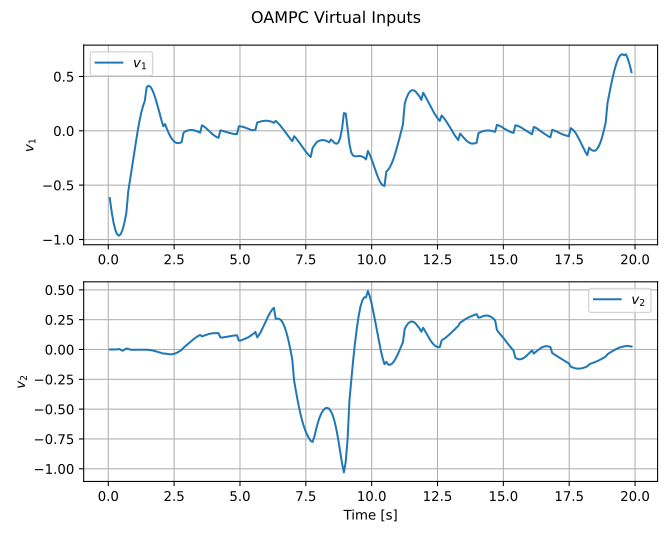

Source data for this figure (header and first rows):
time, reference_index, v1, v2, delta_command, acceleration_command, solver_status, solver_success, solve_time
0.05606, 0, -0.6184, 9.379365135940297e-05, 0.2254, 0.6184, OPTIMAL, 1, 0.002925
0.1262, 7, -0.7428, 0.0001009, -0.03142, 0.7428, OPTIMAL, 1, 0.001446
0.1966, 14, -0.8411, 0.0001958, -0.204, 0.8411, OPTIMAL, 1, 0.001305
0.2666, 21, -0.9111, -0.0005209, 0.3575, 0.9111, OPTIMAL, 1, 0.001308
0.3364, 28, -0.9524, 0.0005887, -0.1196, 0.9524, OPTIMAL, 1, 0.001272
0.4062, 35, -0.9648, 0.004247, -0.2213, 0.9647, OPTIMAL, 1, 0.001363
0.4765, 42, -0.9485, -0.00303, 0.08971, 0.9484, OPTIMAL, 1, 0.001372
0.5461, 49, -0.9066, -0.01013, 0.1164, 0.9063, OPTIMAL, 1, 0.001289
0.6164, 56, -0.8416, -0.00137, 0.002524, 0.8416, OPTIMAL, 1, 0.001134
0.6862, 63, -0.7549, 0.008696, -0.03637, 0.7548, OPTIMAL, 1, 0.001321
0.7562, 70, -0.56, 0.004774, -0.01066, 0.56, OPTIMAL, 1, 0.00136
0.8264, 77, -0.4491, -0.0004821, 0.001405, 0.4491, OPTIMAL, 1, 0.001611
0.896, 84, -0.3364, -0.002406, 0.003275, 0.3364, OPTIMAL, 1, 0.00109
0.9661, 91, -0.2235, -0.002344, 0.002382, 0.2234, OPTIMAL, 1, 0.001529
1.036, 98, -0.1143, -0.001821, 0.00148, 0.1143, OPTIMAL, 1, 0.001259
1.107, 105, -0.01427, -0.001375, 0.0009462, 0.01427, OPTIMAL, 1, 0.001415
1.176, 112, 0.08111, -0.001066, 0.0006467, -0.08111, OPTIMAL, 1, 0.001196
1.246, 119, 0.1614, -0.0008786, 0.0004961, -0.1614, OPTIMAL, 1, 0.001084
1.316, 126, 0.2264, -0.0008824, 0.0004888, -0.2264, OPTIMAL, 1, 0.001649
1.387, 133, 0.2751, -0.001193, 0.0006711, -0.2751, OPTIMAL, 1, 0.001143
1.456, 140, 0.402, -0.001793, 0.00106, -0.402, OPTIMAL, 1, 0.002314
1.526, 147, 0.4146, -0.003092, 0.00188, -0.4146, OPTIMAL, 1, 0.001134
1.596, 154, 0.4058, -0.005053, 0.0032, -0.4058, OPTIMAL, 1, 0.001774
1.666, 161, 0.3795, -0.007718, 0.005153, -0.3795, OPTIMAL, 1, 0.001269
1.736, 168, 0.3374, -0.0111, 0.00789, -0.3373, OPTIMAL, 1, 0.00118
1.806, 175, 0.2856, -0.01514, 0.0115, -0.2856, OPTIMAL, 1, 0.00174
1.876, 182, 0.2262, -0.01975, 0.01603, -0.2261, OPTIMAL, 1, 0.001135
1.946, 189, 0.164, -0.02472, 0.02137, -0.1638, OPTIMAL, 1, 0.001096
2.017, 196, 0.09943, -0.02982, 0.02734, -0.09913, OPTIMAL, 1, 0.004954
2.087, 203, 0.04238, -0.03464, 0.03318, -0.04189, OPTIMAL, 1, 0.004594
2.156, 210, 0.06242, -0.03388, 0.03478, -0.06169, OPTIMAL, 1, 0.001037
2.226, 217, 0.01745, -0.03712, 0.03877, -0.01646, OPTIMAL, 1, 0.001144
2.296, 224, -0.02271, -0.0395, 0.04146, 0.02397, OPTIMAL, 1, 0.001368
2.366, 231, -0.05581, -0.04024, 0.04184, 0.05731, OPTIMAL, 1, 0.001162
2.436, 238, -0.08123, -0.03901, 0.0395, 0.0829, OPTIMAL, 1, 0.001133
2.507, 245, -0.1001, -0.03572, 0.03449, 0.1018, OPTIMAL, 1, 0.001246
2.577, 252, -0.11, -0.03019, 0.0269, 0.1115, OPTIMAL, 1, 0.001052
2.646, 259, -0.1134, -0.02262, 0.01737, 0.1146, OPTIMAL, 1, 0.001039
2.716, 266, -0.1109, -0.01316, 0.006454, 0.1115, OPTIMAL, 1, 0.001138
2.786, 273, -0.1035, -0.002093, -0.005303, 0.1034, OPTIMAL, 1, 0.001145
2.856, 280, -0.01643, 0.01481, -0.01679, 0.0154, OPTIMAL, 1, 0.001182
2.926, 287, -0.005529, 0.02798, -0.02929, 0.003689, OPTIMAL, 1, 0.001169
2.996, 294, 0.00218, 0.04159, -0.04218, -0.004729, OPTIMAL, 1, 0.00107
3.067, 301, 0.00553, 0.05523, -0.05534, -0.008575, OPTIMAL, 1, 0.001201
3.137, 308, 0.008391, 0.06875, -0.06816, -0.01161, OPTIMAL, 1, 0.001162
3.206, 315, 0.006954, 0.08158, -0.08067, -0.009924, OPTIMAL, 1, 0.001162
3.276, 322, 0.003356, 0.09352, -0.09235, -0.00558, OPTIMAL, 1, 0.00115
3.346, 329, -0.002102, 0.1043, -0.1029, 0.001154, OPTIMAL, 1, 0.001146
3.416, 336, -0.008896, 0.1137, -0.1119, 0.00975, OPTIMAL, 1, 0.001392
3.486, 343, -0.01696, 0.1217, -0.1192, 0.02009, OPTIMAL, 1, 0.001453
3.556, 350, 0.05043, 0.1104, -0.111, -0.04421, OPTIMAL, 1, 0.001079
3.626, 357, 0.04132, 0.1156, -0.1159, -0.03251, OPTIMAL, 1, 0.001247
3.697, 364, 0.02763, 0.1217, -0.1216, -0.01603, OPTIMAL, 1, 0.001204
3.767, 371, 0.01216, 0.127, -0.1257, 0.002434, OPTIMAL, 1, 0.001082
3.836, 378, -0.004144, 0.1312, -0.1279, 0.02181, OPTIMAL, 1, 0.001156
3.907, 385, -0.01961, 0.1342, -0.128, 0.04033, OPTIMAL, 1, 0.001171
3.977, 392, -0.03433, 0.1362, -0.1263, 0.05796, OPTIMAL, 1, 0.001128
4.046, 399, -0.04732, 0.1373, -0.1232, 0.07368, OPTIMAL, 1, 0.001153
4.116, 406, -0.05704, 0.1374, -0.1186, 0.08584, OPTIMAL, 1, 0.0009909
4.186, 413, -0.06435, 0.1368, -0.1133, 0.09533, OPTIMAL, 1, 0.001192
... 224 more rows
